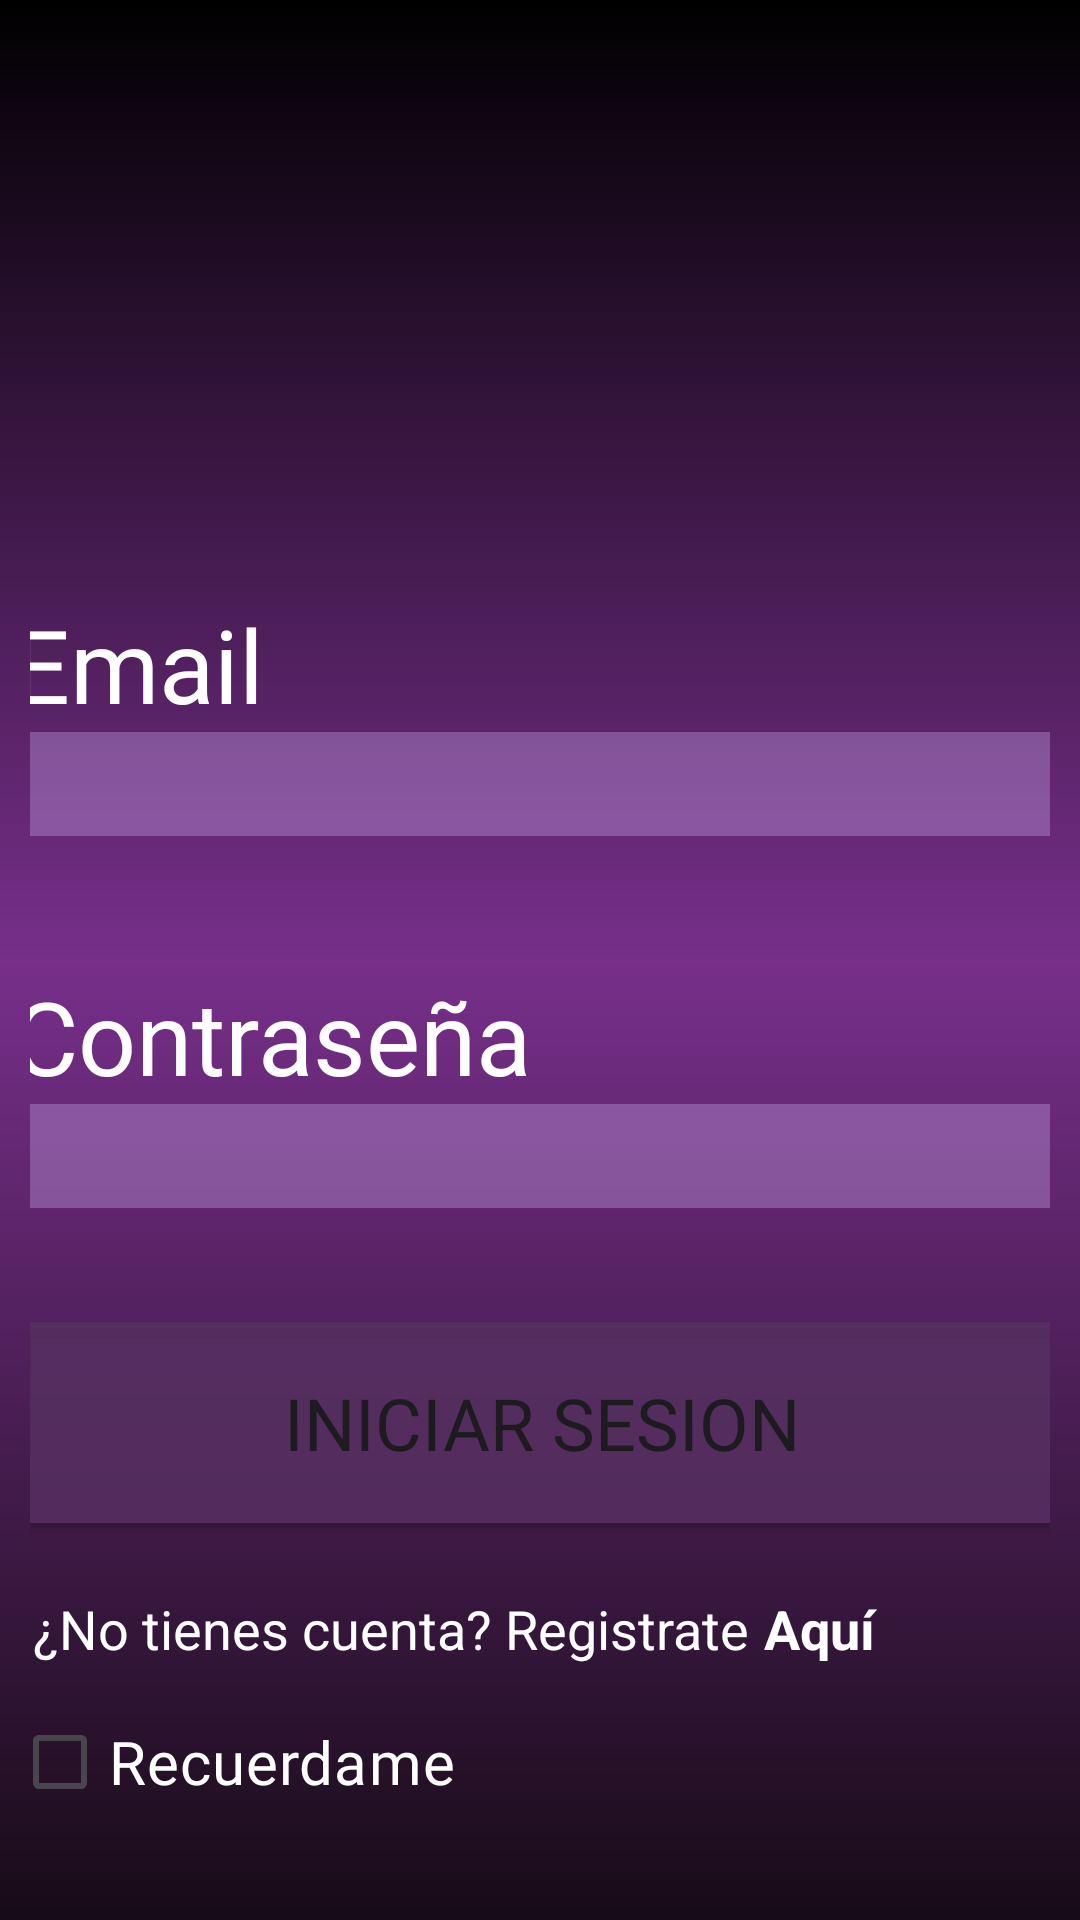

The Android layout XML behind this screen, and the referenced resources:
<!-- AndroidManifest.xml: application theme Theme.Agenda_Musical_reto1 -->
<!-- res/layout/login_activity.xml -->
<?xml version="1.0" encoding="utf-8"?>
<androidx.constraintlayout.widget.ConstraintLayout xmlns:android="http://schemas.android.com/apk/res/android"
    xmlns:app="http://schemas.android.com/apk/res-auto"
    xmlns:tools="http://schemas.android.com/tools"
    android:layout_width="match_parent"
    android:layout_height="match_parent"
    android:background="@drawable/ic_background"
    android:padding="10dp"
    tools:context=".MainActivity">

    <ImageView
        android:id="@+id/small_logo"
        android:layout_width="135dp"
        android:layout_height="58dp"
        android:layout_marginStart="138dp"
        android:layout_marginEnd="138dp"
        android:scaleType="centerCrop"
        app:layout_constraintBottom_toBottomOf="parent"
        app:layout_constraintEnd_toEndOf="parent"
        app:layout_constraintStart_toStartOf="parent"
        app:layout_constraintTop_toBottomOf="@+id/linearLayout2"
        app:srcCompat="@drawable/logo_alt" />

    <LinearLayout
        android:id="@+id/layout_name"
        android:layout_width="353dp"
        android:layout_height="80dp"
        android:layout_marginTop="163dp"
        android:orientation="vertical"
        app:layout_constraintBottom_toTopOf="@+id/linearLayout3"
        app:layout_constraintEnd_toEndOf="parent"
        app:layout_constraintStart_toStartOf="parent"
        app:layout_constraintTop_toBottomOf="@+id/img_logo">

        <TextView
            android:id="@+id/repeat_pass_label"
            android:layout_width="match_parent"
            android:layout_height="wrap_content"
            android:fontFamily="@font/josefin_sans_bold"
            android:text="@string/email"
            android:textColor="#FFFFFF"
            android:textFontWeight="@integer/material_motion_duration_long_2"
            android:textSize="34sp"
            android:textStyle="bold" />

        <EditText
            android:id="@+id/email_text"
            android:layout_width="match_parent"
            android:layout_height="match_parent"
            android:background="@color/textview_background" />

    </LinearLayout>

    <LinearLayout
        android:id="@+id/linearLayout3"
        android:layout_width="353dp"
        android:layout_height="80dp"
        android:layout_marginTop="44dp"
        android:orientation="vertical"
        app:layout_constraintBottom_toTopOf="@+id/linearLayout2"
        app:layout_constraintEnd_toEndOf="parent"
        app:layout_constraintStart_toStartOf="parent"
        app:layout_constraintTop_toBottomOf="@+id/layout_name">

        <TextView
            android:id="@+id/password_label"
            android:layout_width="match_parent"
            android:layout_height="wrap_content"
            android:fontFamily="@font/josefin_sans_bold"
            android:text="@string/password"
            android:textColor="#FFFFFF"
            android:textFontWeight="@integer/material_motion_duration_long_2"
            android:textSize="34sp"
            android:textStyle="bold" />

        <EditText
            android:id="@+id/password_text"
            android:layout_width="match_parent"
            android:layout_height="match_parent"
            android:background="@color/textview_background"
            android:ems="10"
            android:inputType="textPassword" />

    </LinearLayout>

    <LinearLayout
        android:id="@+id/linearLayout2"
        android:layout_width="353dp"
        android:layout_height="171dp"
        android:layout_marginStart="16dp"
        android:layout_marginTop="32dp"
        android:layout_marginEnd="16dp"
        android:layout_marginBottom="32dp"
        android:orientation="vertical"
        app:layout_constraintBottom_toTopOf="@+id/small_logo"
        app:layout_constraintEnd_toEndOf="parent"
        app:layout_constraintStart_toStartOf="parent"
        app:layout_constraintTop_toBottomOf="@+id/linearLayout3">

        <Button
            android:id="@+id/login_button"
            android:layout_width="match_parent"
            android:layout_height="79dp"
            android:layout_marginBottom="10dp"
            android:backgroundTint="#D8573061"
            android:fontFamily="@font/josefin_sans_bold"
            android:text="@string/iniciar_sesion"
            android:textSize="24sp" />

        <LinearLayout
            android:layout_width="290dp"
            android:layout_height="wrap_content"
            android:layout_margin="7dp">

            <TextView
                android:id="@+id/register_connection_label"
                android:layout_width="wrap_content"
                android:layout_height="match_parent"
                android:text="@string/label_connection_register"
                android:textColor="#FFFFFF"
                android:textSize="18sp"
                android:textStyle="normal" />

            <TextView
                android:id="@+id/register_connection"
                android:layout_width="80dp"
                android:layout_height="match_parent"
                android:layout_weight="1"
                android:clickable="true"
                android:paddingLeft="5dp"
                android:text="@string/here"
                android:textColor="#FFFFFF"
                android:textSize="18sp"
                android:textStyle="bold"
                tools:ignore="RtlSymmetry" />
        </LinearLayout>

        <CheckBox
            android:id="@+id/remember_me"
            android:layout_width="161dp"
            android:layout_height="wrap_content"
            android:layout_marginTop="7dp"
            android:fontFamily="@font/josefin_sans_bold"
            android:text="@string/recuerdame"
            android:textColor="#FFFFFF"
            android:textSize="20sp" />

    </LinearLayout>

    <ImageView
        android:id="@+id/img_logo"
        android:layout_width="126dp"
        android:layout_height="67dp"

        android:layout_marginTop="24dp"
        android:paddingTop="1dp"
        android:scaleType="centerInside"
        android:scaleX="1.7"
        android:scaleY="1.3"
        app:layout_constraintBottom_toTopOf="@+id/layout_name"
        app:layout_constraintEnd_toEndOf="parent"
        app:layout_constraintStart_toStartOf="parent"
        app:layout_constraintTop_toTopOf="parent"
        app:srcCompat="@drawable/main_logo" />

</androidx.constraintlayout.widget.ConstraintLayout>
<!-- resources referenced by this layout -->
<resources>
  <color name="textview_background">#5BCAA7EC</color>
  <!-- drawable ic_background (drawable) -->
  <?xml version="1.0" encoding="utf-8"?>
  <shape xmlns:android="http://schemas.android.com/apk/res/android"
      android:shape="rectangle">
      <gradient
          android:angle="200"
          android:endColor="#170B17"
          android:gradientRadius="@integer/material_motion_duration_medium_1"
          android:centerColor="#772F8A"
          android:startColor="@color/black" />
  </shape>
  <string name="email">Email</string>
  <string name="here">Aquí</string>
  <string name="iniciar_sesion">Iniciar Sesion</string>
  <string name="label_connection_register">¿No tienes cuenta? Registrate</string>
  <string name="password">Contraseña</string>
  <string name="recuerdame">Recuerdame</string>
  <style name="Theme.Agenda_Musical_reto1" parent="Base.Theme.Agenda_Musical_reto1" />
  <color name="black">#FF000000</color>
  <style name="Base.Theme.Agenda_Musical_reto1" parent="Theme.Material3.DayNight.NoActionBar">
          
          
      </style>
</resources>
